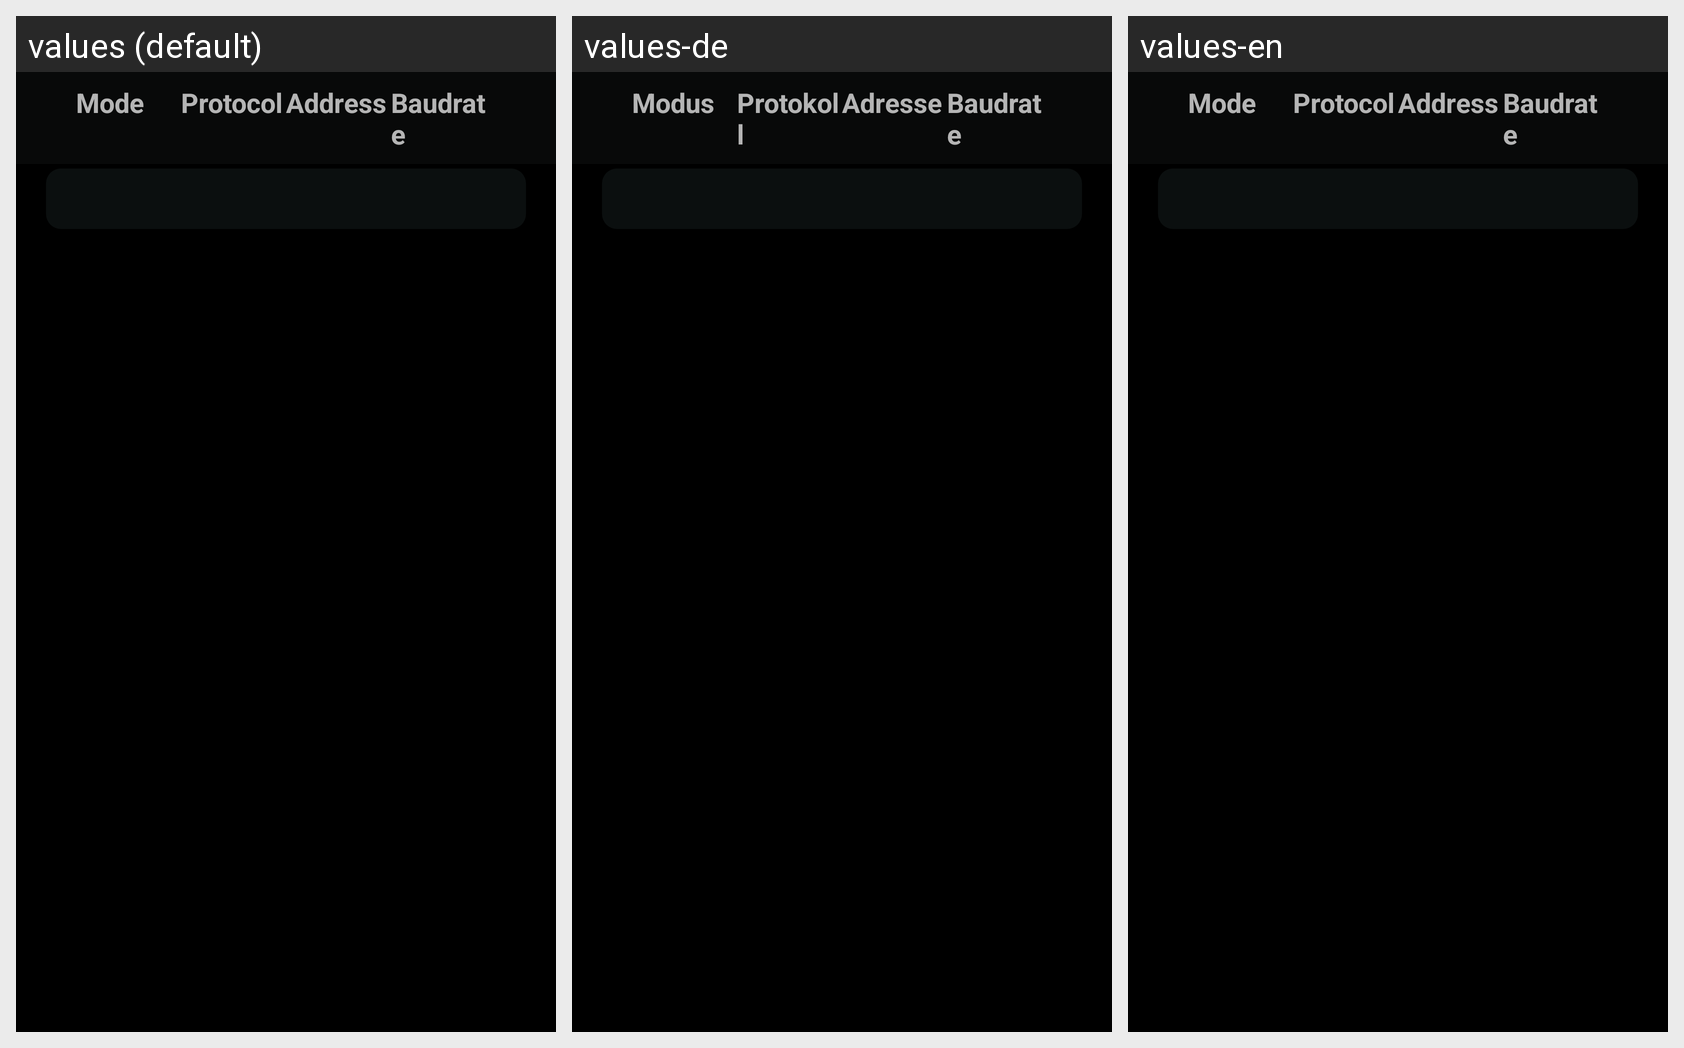

For this localized Android screen grid, give each drawn string resource with its value in every locale shown.
Android screen res/layout/fragment_ptz_overlay.xml rendered under 3 locales, left to right: values (default), values-de, values-en. Device: Nexus 5 (rendered at 1080×1920; each locale shown at half size, 540×960, under a caption strip naming it); theme AppTheme.
Other locales in the repository, not shown: values-it, values-ja, values-ko.
Strings drawn on this screen, with the default value and each locale's value (text and hints the layout hard-codes, and strings that could not be matched under every locale, appear in the picture but are not listed):

label_mode
  values: Mode
  values-de: Modus
  values-en: Mode

label_protocol
  values: Protocol
  values-de: Protokoll
  values-en: Protocol

label_address
  values: Address
  values-de: Adresse
  values-en: Address

label_baudrate
  values: Baudrate
  values-de: Baudrate
  values-en: Baudrate
